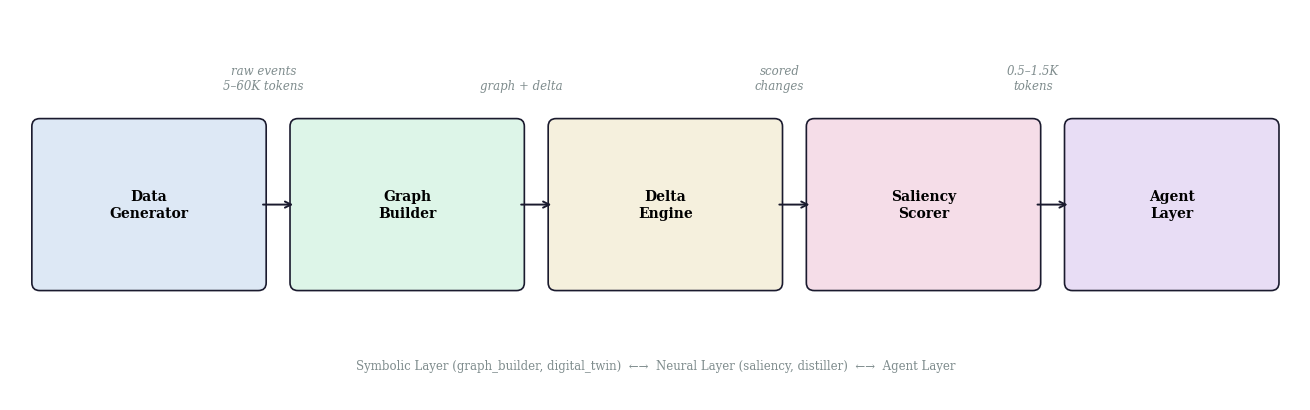
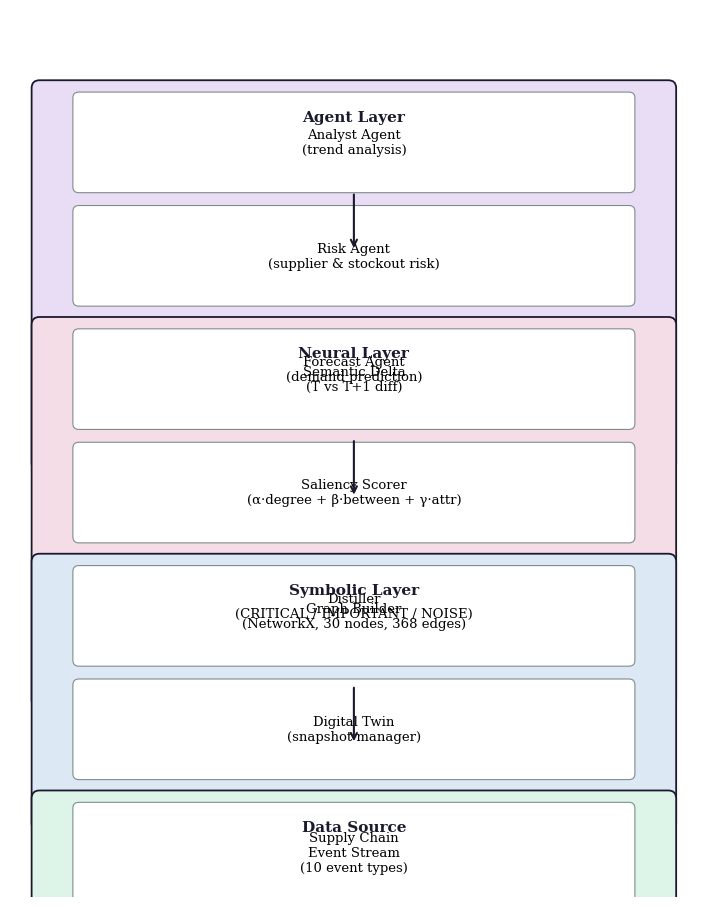

Source code (Python) for these figures, in order: (Note: this script raises an exception after producing the figures.)
"""
Generate the 4 paper figures for Baxtiyorjon's NTCC report.
Run from the repo root: python ntcc/scripts/generate_report_figures.py
Outputs PDFs to ntcc/paper/figures/
"""
import json
import os
import numpy as np
import matplotlib
matplotlib.use("Agg")
import matplotlib.pyplot as plt
from matplotlib.patches import FancyBboxPatch

OUTPUT_DIR = "ntcc/paper/figures"
os.makedirs(OUTPUT_DIR, exist_ok=True)

FONT = {"family": "serif", "size": 11}
matplotlib.rc("font", **FONT)
matplotlib.rc("axes", titlesize=12, labelsize=11)
matplotlib.rc("xtick", labelsize=10)
matplotlib.rc("ytick", labelsize=10)
matplotlib.rc("legend", fontsize=10)
matplotlib.rc("figure", dpi=300)
COLOR_MAIN  = "#1a1a2e"
COLOR_ACC   = "#4a90d9"
COLOR_GREEN = "#27ae60"
COLOR_RED   = "#c0392b"
COLOR_GREY  = "#7f8c8d"


def fig_system_overview():
    fig, ax = plt.subplots(figsize=(13, 4))
    ax.set_xlim(0, 13)
    ax.set_ylim(0, 4)
    ax.axis("off")

    boxes = [
        (0.3,  1.2, 2.2, 1.6, "Data\nGenerator",   "#dde8f5"),
        (2.9,  1.2, 2.2, 1.6, "Graph\nBuilder",    "#ddf5e8"),
        (5.5,  1.2, 2.2, 1.6, "Delta\nEngine",     "#f5f0dd"),
        (8.1,  1.2, 2.2, 1.6, "Saliency\nScorer",  "#f5dde8"),
        (10.7, 1.2, 2.0, 1.6, "Agent\nLayer",      "#e8ddf5"),
    ]
    token_labels = [
        (2.55, 3.15, "raw events\n5–60K tokens"),
        (5.15, 3.15, "graph + delta"),
        (7.75, 3.15, "scored\nchanges"),
        (10.3, 3.15, "0.5–1.5K\ntokens"),
    ]

    for x, y, w, h, label, color in boxes:
        rect = FancyBboxPatch((x, y), w, h, boxstyle="round,pad=0.08",
                              facecolor=color, edgecolor=COLOR_MAIN, linewidth=1.2)
        ax.add_patch(rect)
        ax.text(x + w / 2, y + h / 2, label, ha="center", va="center",
                fontsize=10, fontweight="bold")

    for i, (bx, by, bw, bh, _, _) in enumerate(boxes[:-1]):
        x_start = bx + bw + 0.02
        x_end   = boxes[i + 1][0] - 0.02
        ymid = by + bh / 2
        ax.annotate("", xy=(x_end, ymid), xytext=(x_start, ymid),
                    arrowprops=dict(arrowstyle="->", color=COLOR_MAIN, lw=1.4))

    for lx, ly, label in token_labels:
        ax.text(lx, ly, label, ha="center", va="bottom", fontsize=8.5,
                color=COLOR_GREY, style="italic")

    ax.text(6.5, 0.35,
            "Symbolic Layer (graph_builder, digital_twin)  ←→  "
            "Neural Layer (saliency, distiller)  ←→  Agent Layer",
            ha="center", va="center", fontsize=8.5, color=COLOR_GREY)

    plt.tight_layout(pad=0.3)
    path = os.path.join(OUTPUT_DIR, "system_overview.pdf")
    plt.savefig(path, bbox_inches="tight")
    plt.close()
    print(f"  saved {path}")


def fig_model_architecture():
    fig, ax = plt.subplots(figsize=(7, 9))
    ax.set_xlim(0, 7)
    ax.set_ylim(0, 9)
    ax.axis("off")

    layers = [
        (8.2, "Agent Layer",    "#e8ddf5",
         ["Analyst Agent\n(trend analysis)",
          "Risk Agent\n(supplier & stockout risk)",
          "Forecast Agent\n(demand prediction)"]),
        (5.8, "Neural Layer",   "#f5dde8",
         ["Semantic Delta\n(T vs T+1 diff)",
          "Saliency Scorer\n(α·degree + β·between + γ·attr)",
          "Distiller\n(CRITICAL / IMPORTANT / NOISE)"]),
        (3.4, "Symbolic Layer", "#dde8f5",
         ["Graph Builder\n(NetworkX, 30 nodes, 368 edges)",
          "Digital Twin\n(snapshot manager)"]),
        (1.0, "Data Source",    "#ddf5e8",
         ["Supply Chain\nEvent Stream\n(10 event types)"]),
    ]

    for top_y, layer_name, color, components in layers:
        box_h = len(components) * 1.15 + 0.35
        box_y = top_y - box_h
        rect = FancyBboxPatch((0.3, box_y), 6.4, box_h, boxstyle="round,pad=0.08",
                              facecolor=color, edgecolor=COLOR_MAIN, linewidth=1.3)
        ax.add_patch(rect)
        ax.text(3.5, top_y - 0.22, layer_name, ha="center", va="top",
                fontsize=11, fontweight="bold", color=COLOR_MAIN)
        for k, comp in enumerate(components):
            cy = top_y - 0.55 - k * 1.15
            inner = FancyBboxPatch((0.7, cy - 0.45), 5.6, 0.9, boxstyle="round,pad=0.06",
                                   facecolor="white", edgecolor=COLOR_GREY, linewidth=0.8)
            ax.add_patch(inner)
            ax.text(3.5, cy, comp, ha="center", va="center", fontsize=9.5)

    arrow_specs = [
        (3.5, 1.55, 2.15),
        (3.5, 4.05, 4.65),
        (3.5, 6.55, 7.15),
    ]
    for x, y0, y1 in arrow_specs:
        ax.annotate("", xy=(x, y1), xytext=(x, y0),
                    arrowprops=dict(arrowstyle="<-", color=COLOR_MAIN, lw=1.5))

    plt.tight_layout(pad=0.4)
    path = os.path.join(OUTPUT_DIR, "model_architecture.pdf")
    plt.savefig(path, bbox_inches="tight")
    plt.close()
    print(f"  saved {path}")


def fig_compression_results():
    with open("ntcc/results/ablation_results.json") as f:
        data = json.load(f)

    scales = data["scales"]
    naive  = data["naive_tokens"]
    pipe   = data["pipeline_tokens"]
    ratios_measured = [n / p for n, p in zip(naive, pipe)]

    proj_scales = [5000, 10000]
    naive_slope = naive[-1] / scales[-1]
    proj_naive  = [naive_slope * s for s in proj_scales]
    proj_pipe   = [620, 650]
    proj_ratios = [n / p for n, p in zip(proj_naive, proj_pipe)]

    fig, ax = plt.subplots(figsize=(8, 5))
    ax.plot(scales, ratios_measured, "o-", color=COLOR_ACC, lw=2.2, ms=7, label="Measured")
    ax.plot(proj_scales, proj_ratios, "s--", color=COLOR_GREY, lw=1.8, ms=6, label="Projected")

    ax.axhline(10, color=COLOR_GREEN, lw=1.2, ls=":", alpha=0.8)
    ax.axhline(50, color=COLOR_RED,   lw=1.2, ls=":", alpha=0.8)
    ax.text(10100, 10.8, "10× target", fontsize=9, color=COLOR_GREEN)
    ax.text(10100, 50.8, "50× target", fontsize=9, color=COLOR_RED)

    max_r = max(ratios_measured)
    max_s = scales[ratios_measured.index(max_r)]
    ax.annotate(f"{max_r:.0f}×", xy=(max_s, max_r), xytext=(max_s - 400, max_r + 18),
                arrowprops=dict(arrowstyle="->", color=COLOR_MAIN), fontsize=9.5, color=COLOR_MAIN)

    ax.set_xlabel("Number of Supply Chain Events")
    ax.set_ylabel("Token Compression Ratio (Naive / Pipeline)")
    ax.set_title("Token Compression Ratio vs. Event Scale")
    ax.legend(framealpha=0.9)
    ax.grid(axis="y", lw=0.5, alpha=0.4)
    ax.set_xlim(0, 11000)
    ax.set_ylim(0, max(ratios_measured + proj_ratios) * 1.15)

    plt.tight_layout()
    path = os.path.join(OUTPUT_DIR, "compression_results.pdf")
    plt.savefig(path, bbox_inches="tight")
    plt.close()
    print(f"  saved {path}")


def fig_benchmark_comparison():
    with open("ntcc/results/ablation_results.json") as f:
        abl = json.load(f)

    fig, axes = plt.subplots(2, 2, figsize=(11, 8))
    fig.suptitle("Benchmark Comparison: Naive vs. Aggregation vs. Pipeline",
                 fontsize=13, fontweight="bold", y=1.01)

    methods = ["Naive", "Aggregation", "Pipeline"]
    idx_1k = abl["scales"].index(1000)
    tokens_1k = [
        abl["naive_tokens"][idx_1k],
        abl["aggregation_tokens"][idx_1k],
        abl["pipeline_tokens"][idx_1k],
    ]
    colors_bar = [COLOR_RED, COLOR_GREY, COLOR_ACC]

    # Panel 1: token usage bar chart
    ax1 = axes[0, 0]
    bars = ax1.bar(methods, tokens_1k, color=colors_bar, width=0.5, edgecolor="white")
    ax1.set_title("Token Usage @ 1,000 Events")
    ax1.set_ylabel("Tokens")
    for bar, val in zip(bars, tokens_1k):
        ax1.text(bar.get_x() + bar.get_width() / 2, val + 600,
                 f"{val:,}", ha="center", va="bottom", fontsize=9)
    ax1.set_ylim(0, max(tokens_1k) * 1.18)
    ax1.grid(axis="y", lw=0.5, alpha=0.4)

    # Panel 2: quality radar
    categories = ["Recall\n(93.8%)", "Parity\n(1.0)", "Cascade\nDetection"]
    vals = {
        "Naive":       [1.0, 1.0, 0.5],
        "Aggregation": [1.0, 1.0, 0.5],
        "Pipeline":    [1.0, 1.0, 1.0],
    }
    theta = np.linspace(0, 2 * np.pi, len(categories), endpoint=False)
    theta = np.concatenate([theta, [theta[0]]])
    ax2 = plt.subplot(2, 2, 2, polar=True)
    plot_colors = [COLOR_RED, COLOR_GREY, COLOR_ACC]
    for (method, v), col in zip(vals.items(), plot_colors):
        v_closed = v + [v[0]]
        ax2.plot(theta, v_closed, "o-", label=method, color=col, lw=1.8, ms=5)
        ax2.fill(theta, v_closed, alpha=0.1, color=col)
    ax2.set_xticks(theta[:-1])
    ax2.set_xticklabels(categories, fontsize=9)
    ax2.set_yticks([0.5, 1.0])
    ax2.set_yticklabels(["50%", "100%"], fontsize=8)
    ax2.set_title("Quality Dimensions", pad=14, fontsize=11)
    ax2.legend(loc="upper right", bbox_to_anchor=(1.4, 1.1), fontsize=9)

    # Panel 3: cost savings
    ax3 = axes[1, 0]
    scales_cs = abl["scales"]
    naive_t = abl["naive_tokens"]
    pipe_t  = abl["pipeline_tokens"]
    savings_pct = [(1 - p / n) * 100 for n, p in zip(naive_t, pipe_t)]
    ax3.bar([str(s) for s in scales_cs], savings_pct, color=COLOR_GREEN, width=0.6, edgecolor="white")
    ax3.set_title("API Cost Savings vs. Naive Baseline")
    ax3.set_xlabel("Event Count")
    ax3.set_ylabel("Cost Reduction (%)")
    for i, v in enumerate(savings_pct):
        ax3.text(i, v + 0.6, f"{v:.0f}%", ha="center", va="bottom", fontsize=9)
    ax3.set_ylim(0, 105)
    ax3.grid(axis="y", lw=0.5, alpha=0.4)

    # Panel 4: latency breakdown
    ax4 = axes[1, 1]
    pipe_ms = abl["pipeline_processing_ms"]
    llm_latency = [12, 14, 15, 17, 20]
    x = np.arange(len(scales_cs))
    width = 0.5
    ax4.bar(x, [m / 1000 for m in pipe_ms], width, color=COLOR_ACC, label="Pipeline overhead (s)")
    ax4.bar(x, [l - m / 1000 for l, m in zip(llm_latency, pipe_ms)],
            width, bottom=[m / 1000 for m in pipe_ms], color=COLOR_GREY, label="LLM call (s)")
    ax4.set_title("End-to-End Latency Breakdown")
    ax4.set_xlabel("Event Count")
    ax4.set_ylabel("Latency (s)")
    ax4.set_xticks(x)
    ax4.set_xticklabels([str(s) for s in scales_cs])
    ax4.legend(fontsize=9)
    ax4.grid(axis="y", lw=0.5, alpha=0.4)

    plt.tight_layout(pad=1.5)
    path = os.path.join(OUTPUT_DIR, "benchmark_comparison.pdf")
    plt.savefig(path, bbox_inches="tight")
    plt.close()
    print(f"  saved {path}")


if __name__ == "__main__":
    print("Generating NTCC report figures...")
    fig_system_overview()
    fig_model_architecture()
    fig_compression_results()
    fig_benchmark_comparison()
    print("Done. All figures saved to", OUTPUT_DIR)
